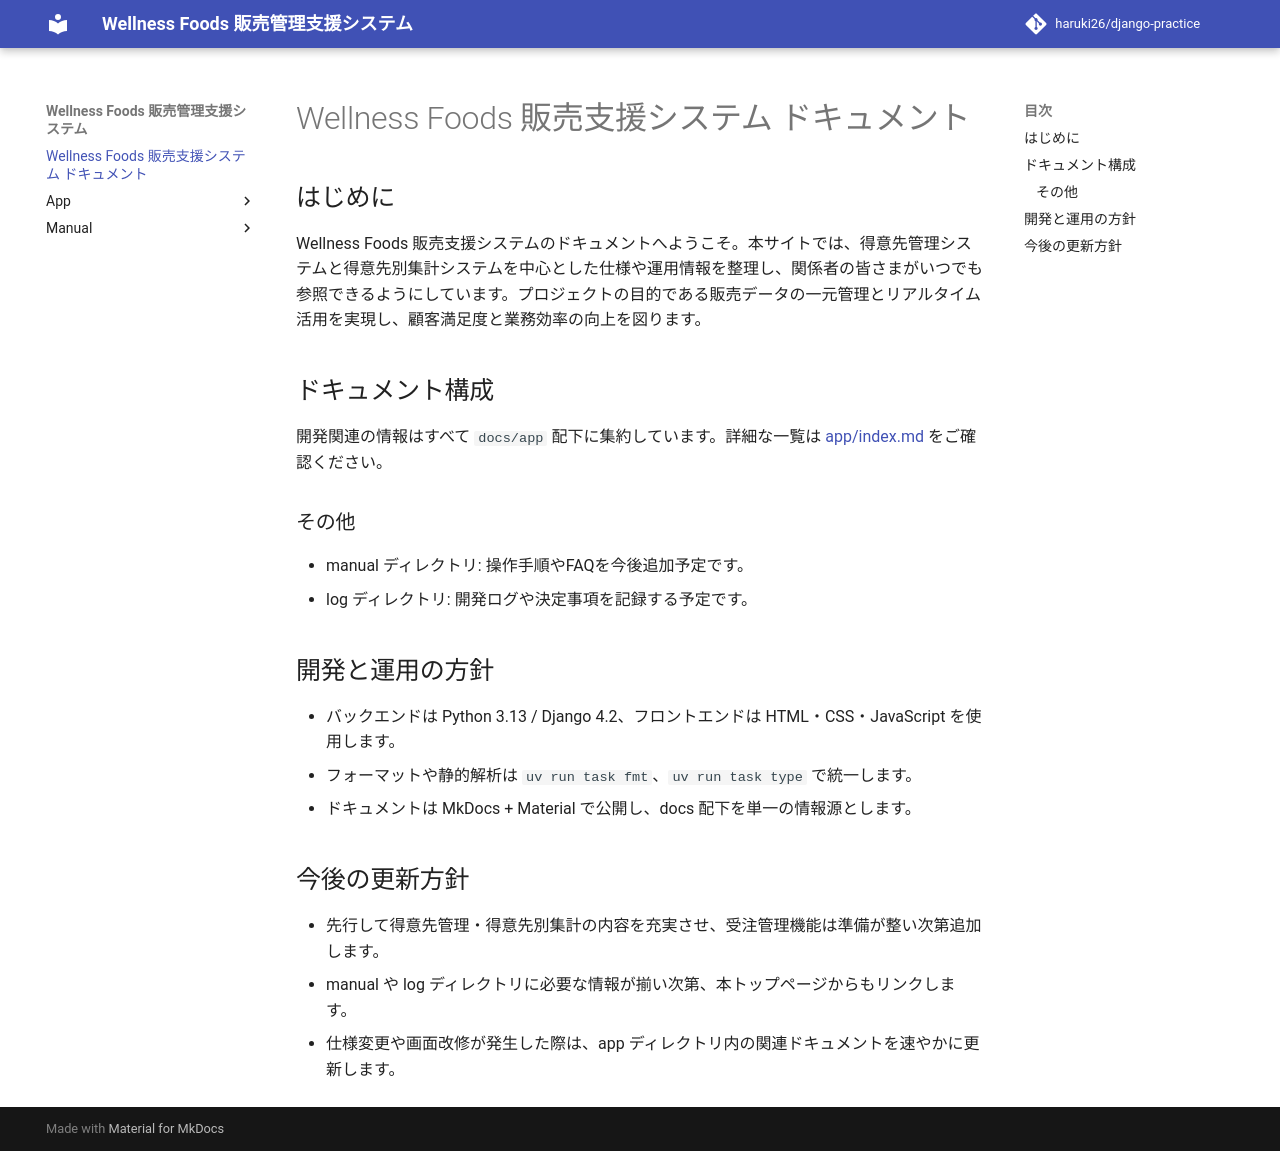

repository: haruki26/django-practice · page: index.html · generator: mkdocs

# Wellness Foods 販売支援システム ドキュメント

## はじめに
Wellness Foods 販売支援システムのドキュメントへようこそ。本サイトでは、得意先管理システムと得意先別集計システムを中心とした仕様や運用情報を整理し、関係者の皆さまがいつでも参照できるようにしています。プロジェクトの目的である販売データの一元管理とリアルタイム活用を実現し、顧客満足度と業務効率の向上を図ります。

## ドキュメント構成
開発関連の情報はすべて `docs/app` 配下に集約しています。詳細な一覧は [app/index.md](app/index.md) をご確認ください。

### その他
- manual ディレクトリ: 操作手順やFAQを今後追加予定です。
- log ディレクトリ: 開発ログや決定事項を記録する予定です。

## 開発と運用の方針
- バックエンドは Python 3.13 / Django 4.2、フロントエンドは HTML・CSS・JavaScript を使用します。
- フォーマットや静的解析は `uv run task fmt`、`uv run task type` で統一します。
- ドキュメントは MkDocs + Material で公開し、docs 配下を単一の情報源とします。

## 今後の更新方針
- 先行して得意先管理・得意先別集計の内容を充実させ、受注管理機能は準備が整い次第追加します。
- manual や log ディレクトリに必要な情報が揃い次第、本トップページからもリンクします。
- 仕様変更や画面改修が発生した際は、app ディレクトリ内の関連ドキュメントを速やかに更新します。
